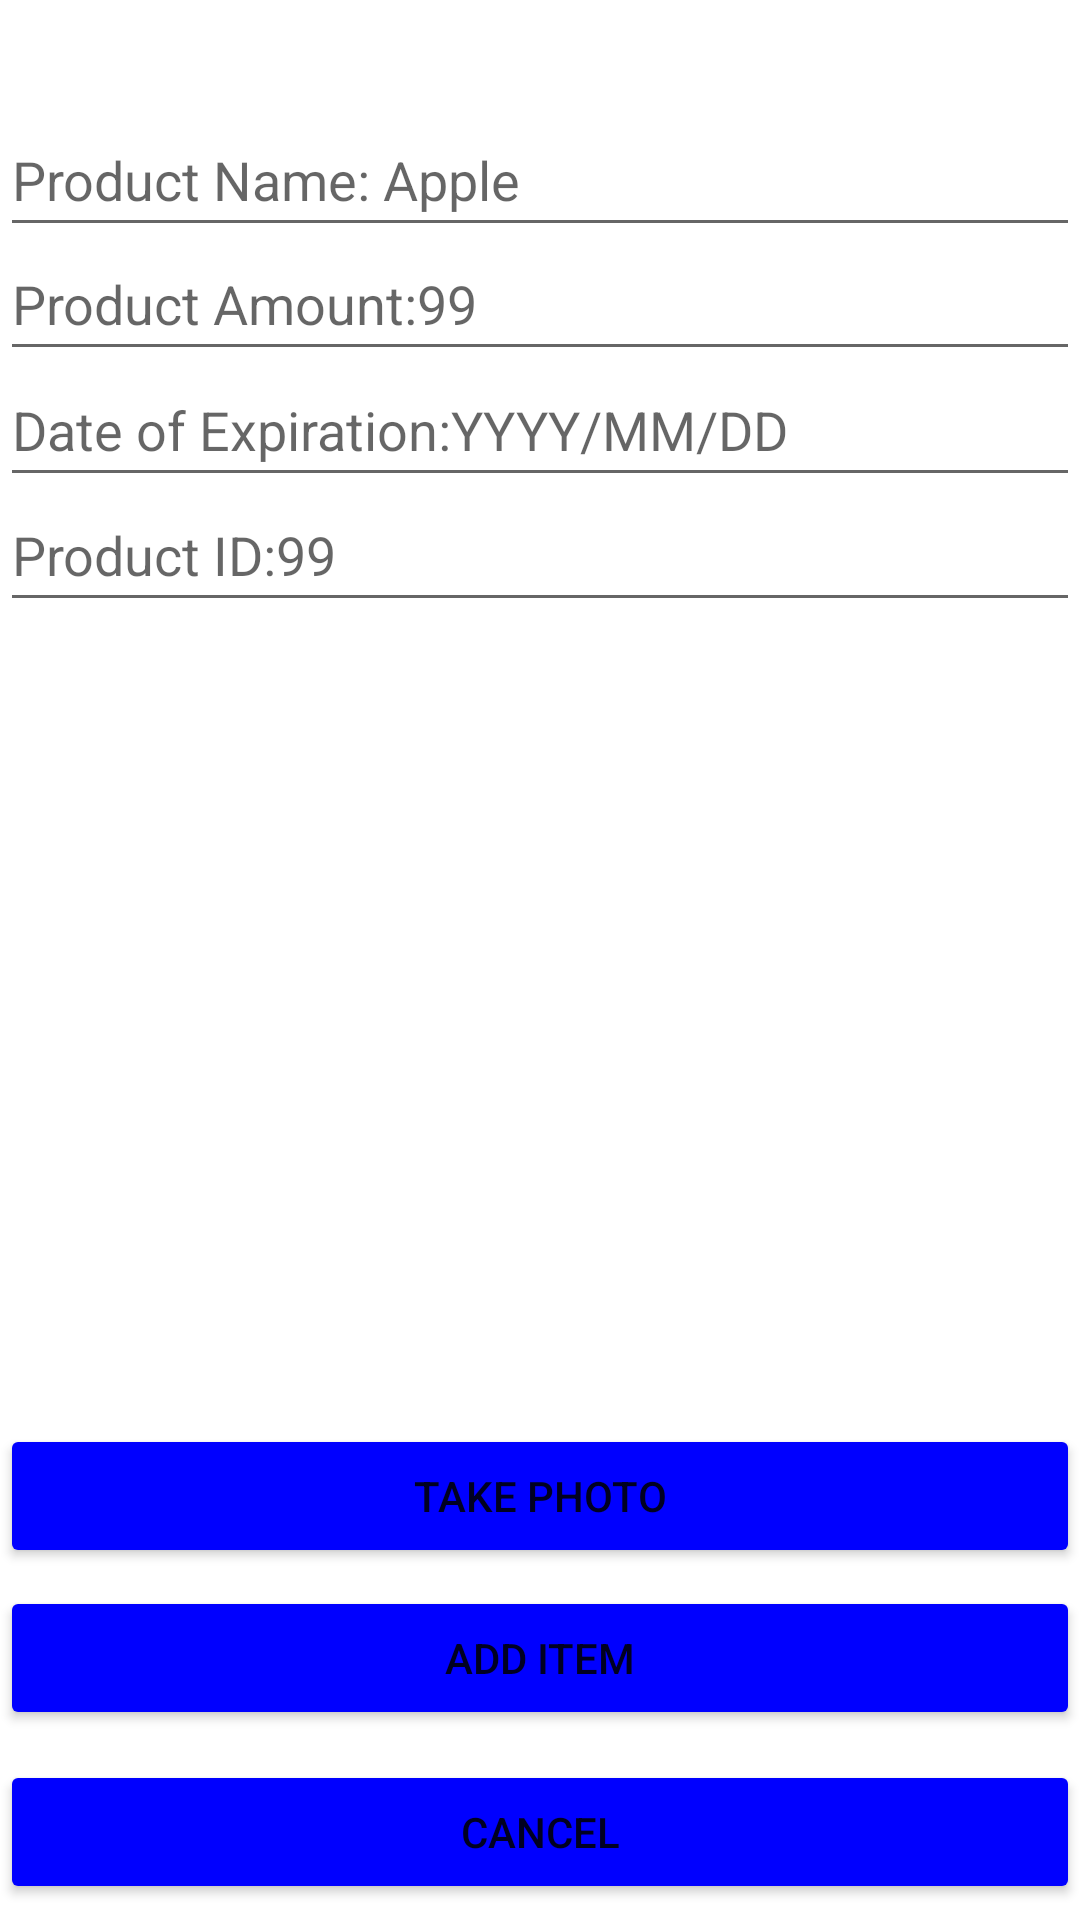

Layout XML and referenced resources for this Android screen:
<!-- AndroidManifest.xml: application theme Theme.Food -->
<!-- res/layout/activity_additem.xml -->
<?xml version="1.0" encoding="utf-8"?>
<androidx.constraintlayout.widget.ConstraintLayout xmlns:android="http://schemas.android.com/apk/res/android"
    xmlns:app="http://schemas.android.com/apk/res-auto"
    xmlns:tools="http://schemas.android.com/tools"
    android:layout_width="match_parent"
    android:layout_height="match_parent"
    tools:context=".Additem">

    <Button
        android:backgroundTint="#0000FF"
        android:id="@+id/additemtakephoto"
        android:layout_width="0dp"
        android:layout_height="wrap_content"
        android:text="TAKE PHOTO"
        app:layout_constraintBottom_toBottomOf="parent"
        app:layout_constraintEnd_toEndOf="parent"
        app:layout_constraintHorizontal_bias="0.0"
        app:layout_constraintStart_toStartOf="parent"
        app:layout_constraintTop_toTopOf="parent"
        app:layout_constraintVertical_bias="0.802" />

    <Button
        android:backgroundTint="#0000FF"
        android:id="@+id/additemcancel"
        android:layout_width="0dp"
        android:layout_height="wrap_content"
        android:text="CANCEL"
        app:layout_constraintBottom_toBottomOf="parent"
        app:layout_constraintEnd_toEndOf="parent"
        app:layout_constraintHorizontal_bias="0.0"
        app:layout_constraintStart_toStartOf="parent"
        app:layout_constraintTop_toTopOf="parent"
        app:layout_constraintVertical_bias="0.991" />

    <EditText
        android:id="@+id/additempid"
        android:layout_width="0dp"
        android:layout_height="wrap_content"
        android:ems="10"
        android:hint="Product ID:99"
        android:inputType="number"
        android:minHeight="48dp"
        app:layout_constraintBottom_toBottomOf="parent"
        app:layout_constraintEnd_toEndOf="parent"
        app:layout_constraintHorizontal_bias="0.0"
        app:layout_constraintStart_toStartOf="parent"
        app:layout_constraintTop_toTopOf="parent"
        app:layout_constraintVertical_bias="0.269" />

    <EditText

        android:id="@+id/additemdoe"
        android:layout_width="0dp"
        android:layout_height="wrap_content"
        android:ems="10"
        android:hint="Date of Expiration:YYYY/MM/DD"
        android:inputType="date"
        android:minHeight="48dp"
        app:layout_constraintBottom_toBottomOf="parent"
        app:layout_constraintEnd_toEndOf="parent"
        app:layout_constraintHorizontal_bias="0.0"
        app:layout_constraintStart_toStartOf="parent"
        app:layout_constraintTop_toTopOf="parent"
        app:layout_constraintVertical_bias="0.199" />

    <EditText
        android:id="@+id/additemnumber"
        android:layout_width="0dp"
        android:layout_height="wrap_content"
        android:ems="10"
        android:hint="Product Amount:99"
        android:inputType="number"
        android:minHeight="48dp"
        app:layout_constraintBottom_toBottomOf="parent"
        app:layout_constraintEnd_toEndOf="parent"
        app:layout_constraintHorizontal_bias="0.0"
        app:layout_constraintStart_toStartOf="parent"
        app:layout_constraintTop_toTopOf="parent"
        app:layout_constraintVertical_bias="0.128" />

    <EditText
        android:id="@+id/additemname"
        android:layout_width="0dp"
        android:layout_height="wrap_content"
        android:ems="10"
        android:hint="Product Name: Apple"
        android:inputType="textPersonName"
        android:minHeight="48dp"
        app:layout_constraintBottom_toBottomOf="parent"
        app:layout_constraintEnd_toEndOf="parent"
        app:layout_constraintHorizontal_bias="0.497"
        app:layout_constraintStart_toStartOf="parent"
        app:layout_constraintTop_toTopOf="parent"
        app:layout_constraintVertical_bias="0.058" />

    <Button
        android:backgroundTint="#0000FF"
        android:id="@+id/additemconform"
        android:layout_width="0dp"
        android:layout_height="wrap_content"
        android:text="Add item"
        app:layout_constraintBottom_toBottomOf="parent"
        app:layout_constraintEnd_toEndOf="parent"
        app:layout_constraintHorizontal_bias="0.0"
        app:layout_constraintStart_toStartOf="parent"
        app:layout_constraintTop_toTopOf="parent"
        app:layout_constraintVertical_bias="0.893" />

    <ImageView
        android:id="@+id/additemimage"
        android:layout_width="233dp"
        android:layout_height="237dp"
        android:layout_marginTop="56dp"
        app:layout_constraintBottom_toTopOf="@+id/additemtakephoto"
        app:layout_constraintEnd_toEndOf="parent"
        app:layout_constraintStart_toStartOf="parent"
        app:layout_constraintTop_toBottomOf="@+id/additempid"
        app:layout_constraintVertical_bias="0.0"
        app:srcCompat="@drawable/common_google_signin_btn_icon_light_focused"
        tools:srcCompat="@tools:sample/avatars" />
</androidx.constraintlayout.widget.ConstraintLayout>
<!-- resources referenced by this layout -->
<resources>
  <style name="Theme.Food" parent="Theme.MaterialComponents.DayNight.NoActionBar">
          <item name="colorPrimary">#11FF00</item>
          <item name="colorPrimaryVariant">#013220</item>
          <item name="colorOnPrimary">@color/white</item>
          
          <item name="colorSecondary">#0000FF</item>
          <item name="colorSecondaryVariant">#00008B</item>
          <item name="colorOnSecondary">@color/black</item>
          
          <item name="android:statusBarColor" tools:targetApi="l">?attr/colorPrimaryVariant</item>
          
      </style>
  <!-- not gathered from this repository: default colours our renderer supplied (Android Studio template values) -->
  <color name="black">#FF000000</color>
  <color name="white">#FFFFFFFF</color>
</resources>
